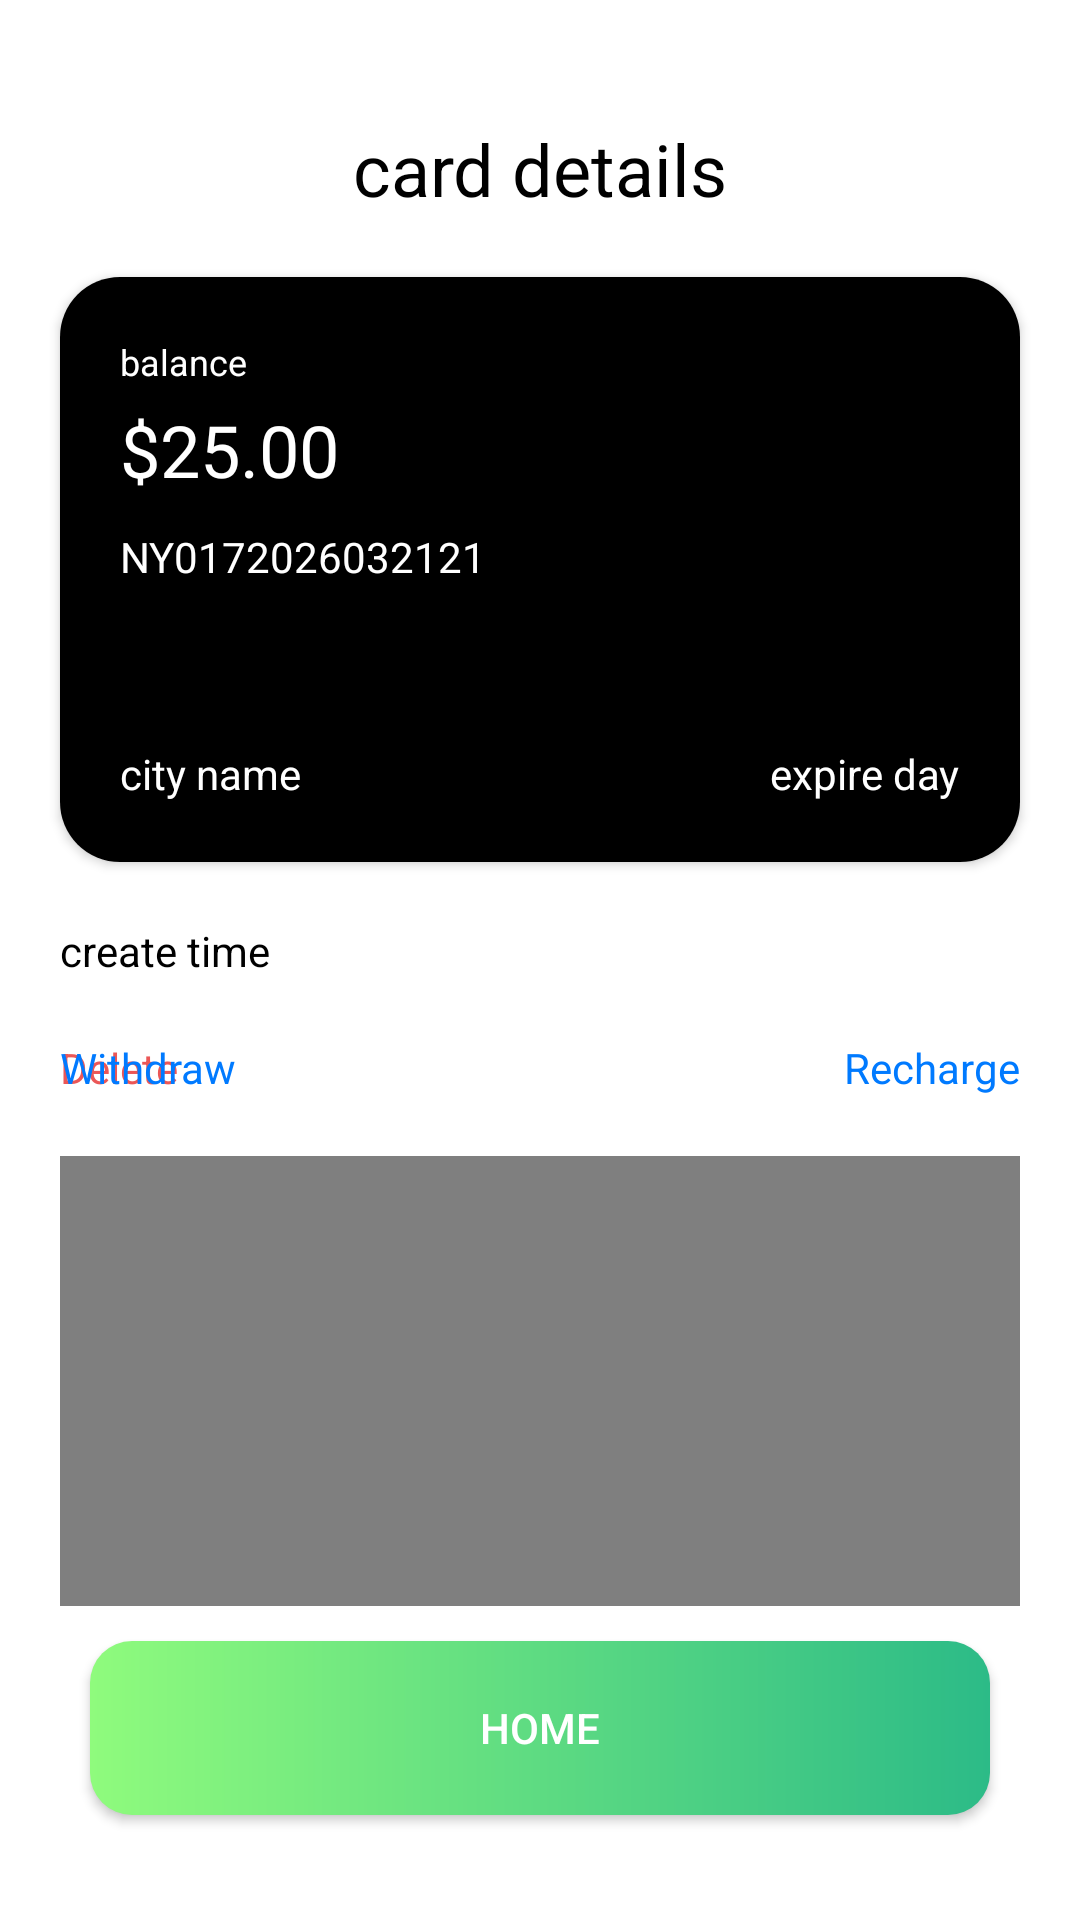

This screen was rendered from an Android layout file. Write that file and the resources it references.
<!-- AndroidManifest.xml: application theme Theme.DGTCards -->
<!-- res/layout/activity_card_details.xml -->
<?xml version="1.0" encoding="utf-8"?>
<androidx.constraintlayout.widget.ConstraintLayout xmlns:android="http://schemas.android.com/apk/res/android"
    xmlns:app="http://schemas.android.com/apk/res-auto"
    xmlns:tools="http://schemas.android.com/tools"
    android:layout_width="match_parent"
    android:layout_height="match_parent"
    tools:context=".CardDetailsActivity">

    <TextView
        android:id="@+id/page_title"
        android:layout_width="wrap_content"
        android:layout_height="wrap_content"
        app:layout_constraintStart_toStartOf="parent"
        app:layout_constraintEnd_toEndOf="parent"
        app:layout_constraintTop_toTopOf="parent"
        android:layout_marginTop="40dp"
        android:textSize="24dp"
        android:textColor="#000"
        android:text="card details" />

    <androidx.cardview.widget.CardView
        android:id="@+id/card"
        android:layout_width="match_parent"
        android:layout_height="195dp"
        app:layout_constraintStart_toStartOf="parent"
        app:layout_constraintEnd_toEndOf="parent"
        app:layout_constraintTop_toBottomOf="@+id/page_title"
        android:layout_marginTop="20dp"
        android:layout_marginLeft="20dp"
        android:layout_marginRight="20dp"
        app:cardCornerRadius="20dp"
        >
        <GridLayout
            android:id="@+id/card_background"
            android:background="#000"
            android:orientation="vertical"
            android:padding="20dp"
            android:layout_width="match_parent"
            android:layout_height="match_parent">

            <GridLayout
                android:layout_width="match_parent"
                android:layout_height="wrap_content"
                android:orientation="horizontal"
                >
                <GridLayout
                    android:layout_width="wrap_content"
                    android:layout_height="wrap_content"
                    android:orientation="vertical">

                    <TextView
                        android:layout_width="wrap_content"
                        android:layout_height="wrap_content"
                        android:text="balance"
                        android:textColor="#fff"
                        android:textSize="12dp"
                        />
                    <TextView
                        android:id="@+id/balance_amount"
                        android:layout_width="wrap_content"
                        android:layout_height="wrap_content"
                        android:textColor="#fff"
                        android:textSize="24dp"
                        android:layout_marginTop="5dp"
                        android:text="$25.00" />
                </GridLayout>

                <ImageView
                    android:id="@+id/city_icon"
                    android:layout_gravity="right"
                    android:layout_width="50dp"
                    android:layout_height="50dp"
                    android:src="@drawable/sydney_opera_house"
                    />
            </GridLayout>

            <TextView
                android:id="@+id/card_id"
                android:layout_width="wrap_content"
                android:layout_height="wrap_content"
                android:text="NY0172026032121"
                android:textColor="#fff"
                android:layout_marginTop="10dp"
                />
            <ImageView
                android:id="@+id/image_barcode"
                android:layout_width="match_parent"
                android:layout_height="wrap_content"
                android:layout_marginTop="5dp"
              />
            <GridLayout
                android:layout_width="match_parent"
                android:layout_height="wrap_content"
                android:layout_gravity="bottom"
                >
                <TextView
                    android:layout_gravity="left"
                    android:id="@+id/city_name"
                    android:layout_width="wrap_content"
                    android:layout_height="wrap_content"
                    android:textColor="#fff"
                    android:text="city name"
                    />
                <TextView
                    android:id="@+id/expire_day"
                    android:layout_width="wrap_content"
                    android:layout_height="wrap_content"
                    android:textColor="#fff"
                    android:text="expire day"
                    android:layout_gravity="right"
                    />
            </GridLayout>
        </GridLayout>

    </androidx.cardview.widget.CardView>

    <TextView
        android:id="@+id/created_time"
        android:layout_width="wrap_content"
        android:layout_height="wrap_content"
        app:layout_constraintTop_toBottomOf="@+id/card"
        app:layout_constraintStart_toStartOf="parent"
        android:layout_marginTop="20dp"
        android:layout_marginLeft="20dp"
        android:textColor="#000"
        android:textSize="14dp"
        android:text="create time"
        />

    <TextView
        android:id="@+id/remove_Card"
        android:layout_width="wrap_content"
        app:layout_constraintTop_toBottomOf="@+id/created_time"
        app:layout_constraintStart_toStartOf="parent"
        android:layout_marginLeft="20dp"
        android:layout_marginTop="20dp"
        android:textColor="#EB5757"
        android:onClick="removeCard"
        android:layout_height="wrap_content" android:text="Delete">
    </TextView>
    <TextView
        android:id="@+id/withdraw_amount"
        android:layout_width="wrap_content"
        app:layout_constraintTop_toBottomOf="@+id/created_time"
        app:layout_constraintStart_toStartOf="parent"
        android:layout_marginLeft="20dp"
        android:layout_marginTop="20dp"
        android:textColor="#007AFF"
        android:onClick="withdrawAmount"
        android:layout_height="wrap_content"
        android:text="Withdraw">
    </TextView>

    <TextView
        android:id="@+id/recharge"
        android:layout_width="wrap_content"
        app:layout_constraintTop_toBottomOf="@+id/created_time"
        app:layout_constraintEnd_toEndOf="parent"
        android:layout_marginRight="20dp"
        android:layout_marginTop="20dp"
        android:textColor="#007AFF"
        android:onClick="recharge"
        android:layout_height="wrap_content" android:text="Recharge">

    </TextView>
    <VideoView
        android:id="@+id/videoView"
        android:layout_width="0dp"
        android:layout_height="150dp"
        android:layout_marginTop="20dp"
        android:layout_marginLeft="20dp"
        android:layout_marginRight="20dp"
        app:layout_constraintTop_toBottomOf="@id/recharge"
        app:layout_constraintLeft_toLeftOf="parent"
        app:layout_constraintRight_toRightOf="parent"
         />

    <android.widget.Button
        android:id="@+id/backHome"
        android:layout_width="match_parent"
        android:layout_height="58dp"
        android:layout_marginLeft="30dp"
        android:layout_marginRight="30dp"
        android:layout_marginBottom="35dp"
        android:onClick="navigateHome"
        android:text="Home"
        android:background="@drawable/button_style"
        app:layout_constraintBottom_toBottomOf="parent"
        app:layout_constraintEnd_toEndOf="parent"
        app:layout_constraintStart_toStartOf="parent"
        android:textColor="#fff"
        />

</androidx.constraintlayout.widget.ConstraintLayout>
<!-- resources referenced by this layout -->
<resources>
  <!-- drawable button_style (drawable-mdpi) -->
  <?xml version="1.0" encoding="utf-8"?>
  <shape xmlns:android="http://schemas.android.com/apk/res/android" android:shape="rectangle">
      <gradient  android:startColor="#8FFB7D" android:endColor="#2CBB87"></gradient>
      <padding android:left="10dp" android:right="10dp"></padding>
      <corners android:radius="14dp"/>
  </shape>
  <style name="Theme.DGTCards" parent="Theme.MaterialComponents.DayNight.NoActionBar">
          
          <item name="colorPrimary">@color/green_100</item>
          <item name="colorPrimaryVariant">@color/green_100</item>
          <item name="colorOnPrimary">@color/white</item>
          
          <item name="colorSecondary">@color/teal_200</item>
          <item name="colorSecondaryVariant">@color/teal_700</item>
          <item name="colorOnSecondary">@color/black</item>
          
          <item name="android:statusBarColor" tools:targetApi="l">?attr/colorPrimaryVariant</item>
          <item name="android:windowLightStatusBar">true</item>
          
  
          <item name="bottomSheetDialogTheme">@style/AppBottomSheetDialogTheme</item>
      </style>
  <color name="green_100">#EEFCF3</color>
  <color name="white">#FFFFFFFF</color>
  <color name="teal_200">#FF03DAC5</color>
  <color name="teal_700">#FF018786</color>
  <color name="black">#FF000000</color>
  <style name="AppBottomSheetDialogTheme" parent="Theme.Design.Light.BottomSheetDialog">
          <item name="bottomSheetStyle">@style/AppModalStyle</item>
      </style>
  <style name="AppModalStyle" parent="Widget.Design.BottomSheet.Modal">
          <item name="android:background">@drawable/rounded_dialog</item>
      </style>
</resources>
